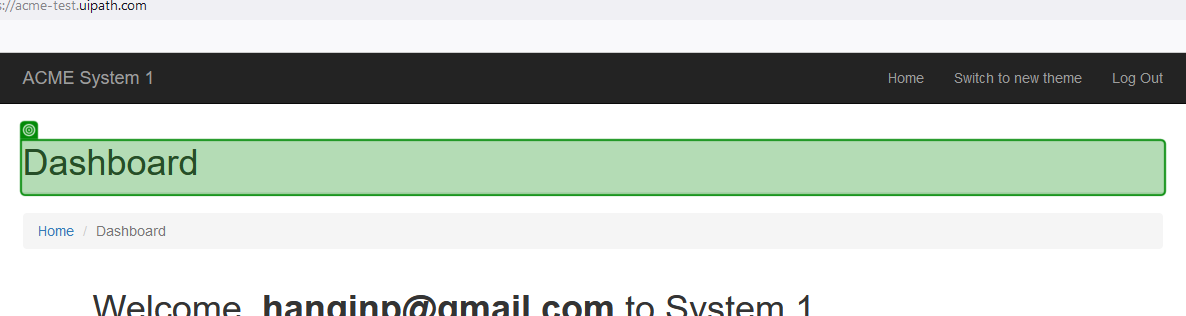
Task: Robotic Enterprise Framework
Workflow: ACME_Navigate_To_WorkItems

Step 1: check 'Dashboard'

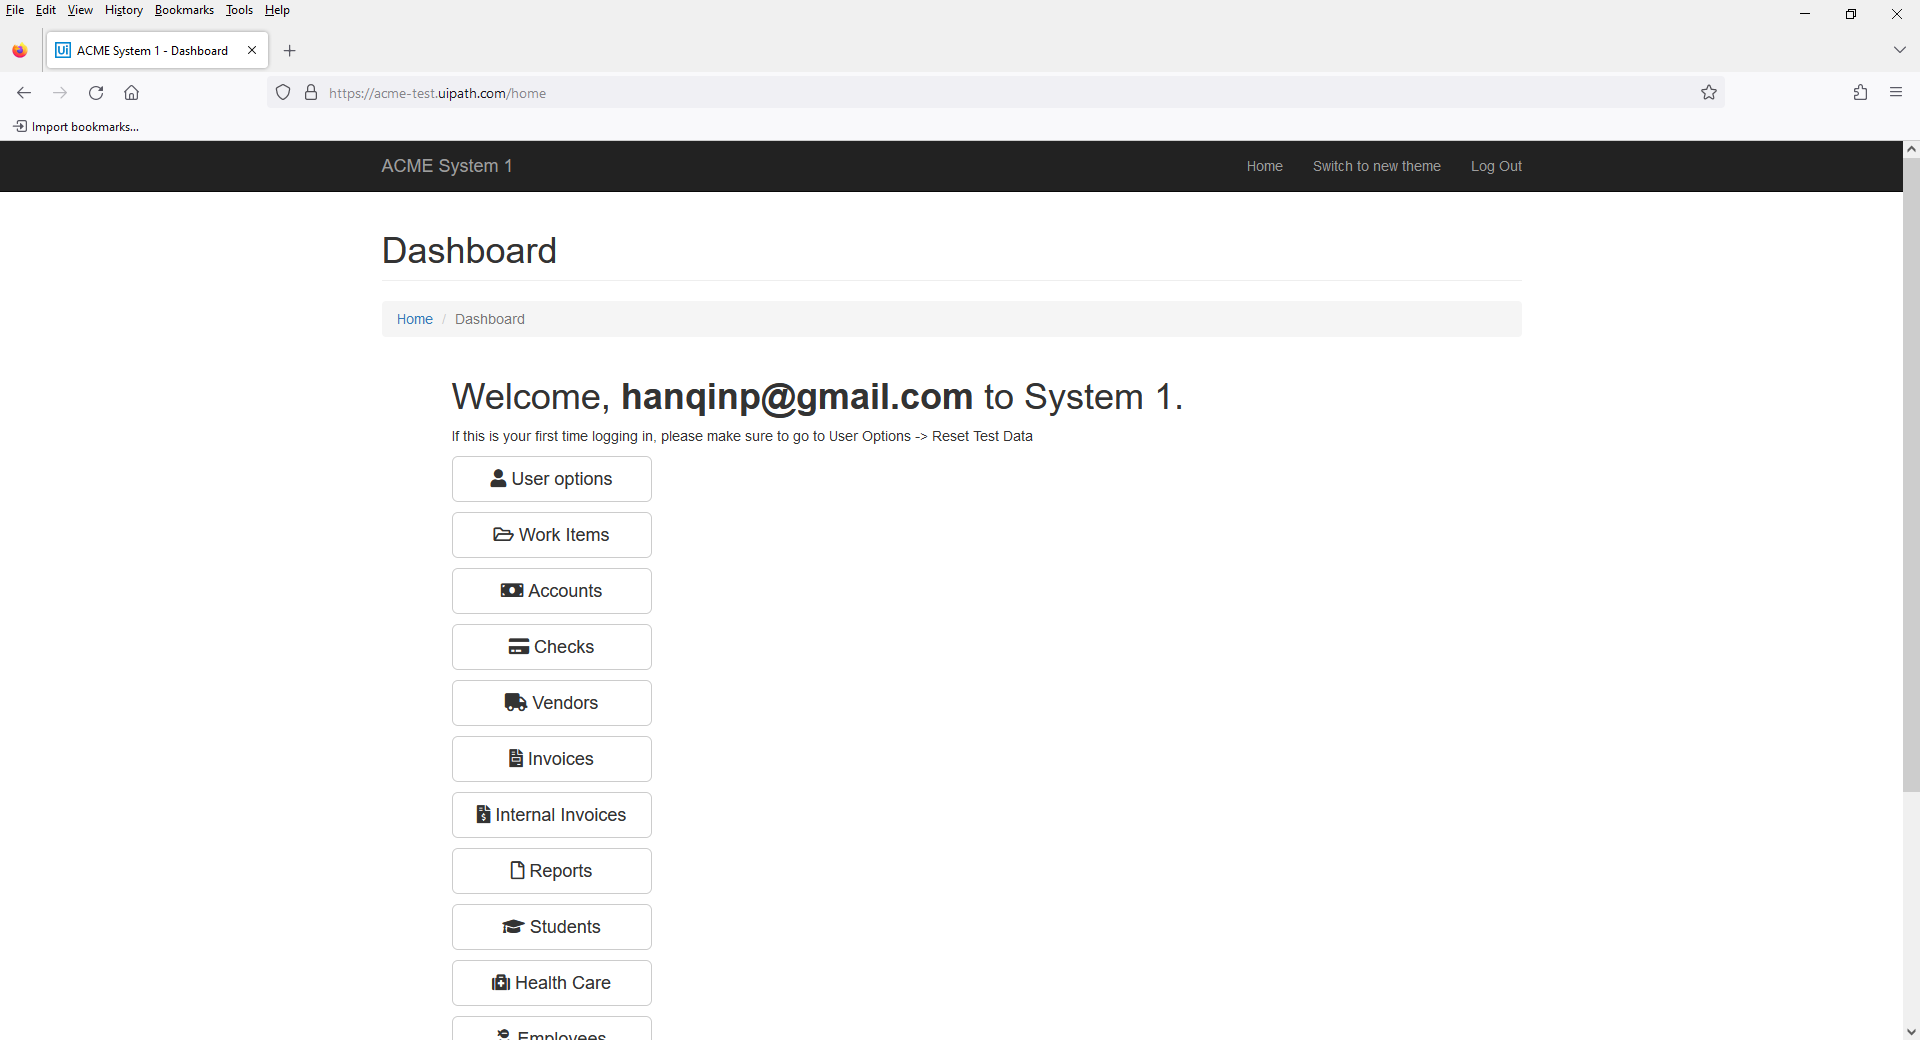
Step 2: Use Browser Firefox: ACME System 1 - Dashboard in window 'ACME System 1 - Dashboard' (firefox.exe)

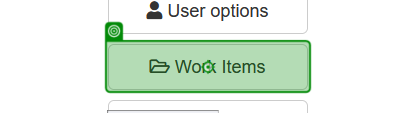
Step 3: click on 'Work Items'